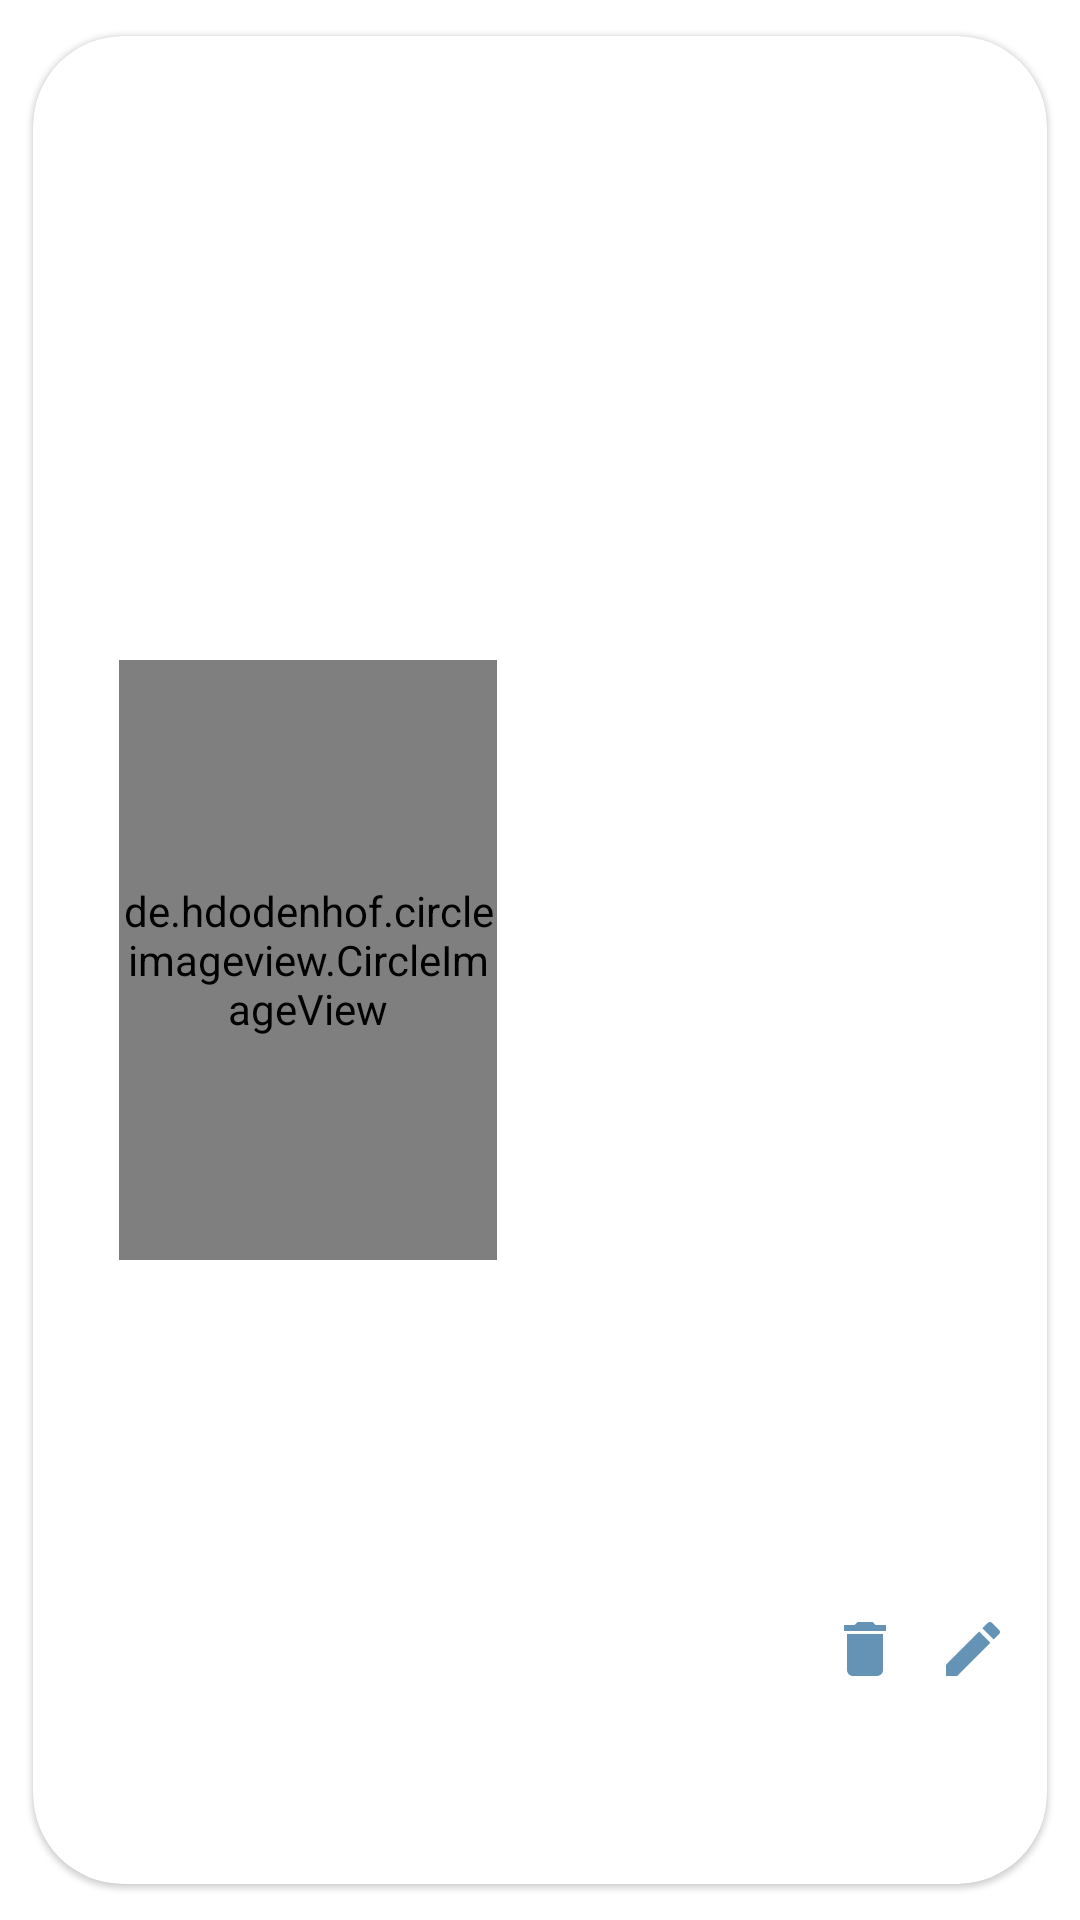

Reconstruct the res/layout file that produces this screen, plus the resources it refers to.
<!-- AndroidManifest.xml: application theme Theme.WarmHaven -->
<!-- res/layout/user_pet_card.xml -->
<?xml version="1.0" encoding="utf-8"?>
<layout xmlns:tools="http://schemas.android.com/tools"
    xmlns:android="http://schemas.android.com/apk/res/android"
    xmlns:app="http://schemas.android.com/apk/res-auto">

    <data>
        <variable
            name="resultItem"
            type="com.norah.albaqami.warmhaven.network.PetItem" />
    </data>


    <com.google.android.material.card.MaterialCardView
        android:layout_width="match_parent"
        android:layout_height="200dp"
        app:cardUseCompatPadding="true"
        app:cardCornerRadius="30dp">


        <androidx.constraintlayout.widget.ConstraintLayout
            android:layout_width="match_parent"
            android:layout_height="match_parent">

            <de.hdodenhof.circleimageview.CircleImageView
                android:id="@+id/shapeableImageView"
                android:layout_width="126dp"
                android:layout_height="200dp"
                app:imageUrl="@{resultItem.image}"
                app:layout_constraintBottom_toBottomOf="parent"
                app:layout_constraintEnd_toEndOf="parent"
                app:layout_constraintHorizontal_bias="0.136"
                app:layout_constraintStart_toStartOf="parent"
                app:layout_constraintTop_toTopOf="parent" />

            <TextView
                android:layout_width="wrap_content"
                android:layout_height="wrap_content"
                android:text="@{resultItem.name}"
                android:textStyle="bold"
                android:textColor="@color/teal_200"
                app:layout_constraintBottom_toBottomOf="parent"
                app:layout_constraintEnd_toEndOf="parent"
                app:layout_constraintHorizontal_bias="0.524"
                app:layout_constraintStart_toEndOf="@+id/shapeableImageView"
                app:layout_constraintTop_toTopOf="parent"
                app:layout_constraintVertical_bias="0.318" />

            <ImageView
                android:id="@+id/edit_pet"
                android:layout_width="wrap_content"
                android:layout_height="wrap_content"
                app:layout_constraintBottom_toBottomOf="parent"
                app:layout_constraintEnd_toEndOf="parent"
                app:layout_constraintHorizontal_bias="0.921"
                app:layout_constraintStart_toEndOf="@+id/shapeableImageView"
                app:layout_constraintTop_toTopOf="parent"
                app:layout_constraintVertical_bias="0.888"
                app:srcCompat="@drawable/edit" />

            <ImageView
                android:id="@+id/delete_pet"
                android:layout_width="wrap_content"
                android:layout_height="wrap_content"
                app:layout_constraintBottom_toBottomOf="parent"
                app:layout_constraintEnd_toEndOf="parent"
                app:layout_constraintHorizontal_bias="0.694"
                app:layout_constraintStart_toEndOf="@+id/shapeableImageView"
                app:layout_constraintTop_toTopOf="parent"
                app:layout_constraintVertical_bias="0.888"
                app:srcCompat="@drawable/delete" />
        </androidx.constraintlayout.widget.ConstraintLayout>

    </com.google.android.material.card.MaterialCardView>

</layout>
<!-- resources referenced by this layout -->
<resources>
  <color name="teal_200">#6493b5</color>
  <!-- drawable delete (drawable) -->
  <vector android:height="24dp" android:tint="#6493B5"
      android:viewportHeight="24" android:viewportWidth="24"
      android:width="24dp" xmlns:android="http://schemas.android.com/apk/res/android">
      <path android:fillColor="@android:color/white" android:pathData="M6,19c0,1.1 0.9,2 2,2h8c1.1,0 2,-0.9 2,-2V7H6v12zM19,4h-3.5l-1,-1h-5l-1,1H5v2h14V4z"/>
  </vector>
  <!-- drawable edit (drawable) -->
  <vector android:height="24dp" android:tint="#6493B5"
      android:viewportHeight="24" android:viewportWidth="24"
      android:width="24dp" xmlns:android="http://schemas.android.com/apk/res/android">
      <path android:fillColor="@android:color/white" android:pathData="M3,17.25V21h3.75L17.81,9.94l-3.75,-3.75L3,17.25zM20.71,7.04c0.39,-0.39 0.39,-1.02 0,-1.41l-2.34,-2.34c-0.39,-0.39 -1.02,-0.39 -1.41,0l-1.83,1.83 3.75,3.75 1.83,-1.83z"/>
  </vector>
  <style name="Theme.WarmHaven" parent="Theme.MaterialComponents.Light">
          
          <item name="colorPrimary">@color/baby_pink</item>
          <item name="colorPrimaryVariant">@color/baby_pink</item>
          <item name="colorOnPrimary">@color/black</item>
          
          <item name="colorSecondary">@color/teal_200</item>
          <item name="colorSecondaryVariant">@color/teal_700</item>
          <item name="colorOnSecondary">@color/white</item>
          
          <item name="android:statusBarColor" tools:targetApi="l">?attr/colorPrimaryVariant</item>
          
      </style>
  <color name="baby_pink">#d56e90</color>
  <color name="black">#3F3C3C</color>
  <color name="teal_700">#FF018786</color>
  <color name="white">#FFFFFFFF</color>
</resources>
